Photos from the image-classification dataset "De-Noisy-Image-Project-Xtra-Small" in the GitHub repository Nobodyworld/De-Noisy-Image-Project-Xtra-Small. Its 2 classes are: clean image, noisy image.

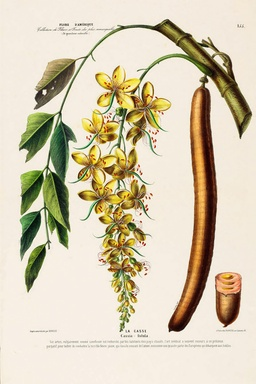
Label: clean image

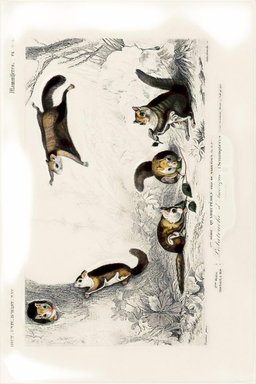
Label: noisy image

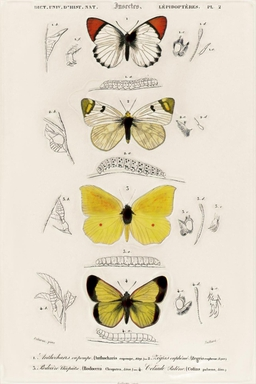
Label: noisy image

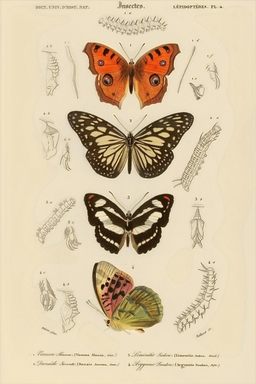
Label: noisy image

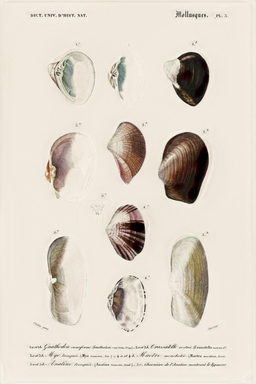
Label: noisy image

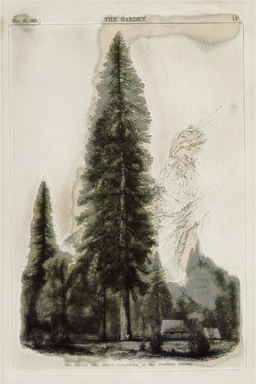
Label: noisy image
